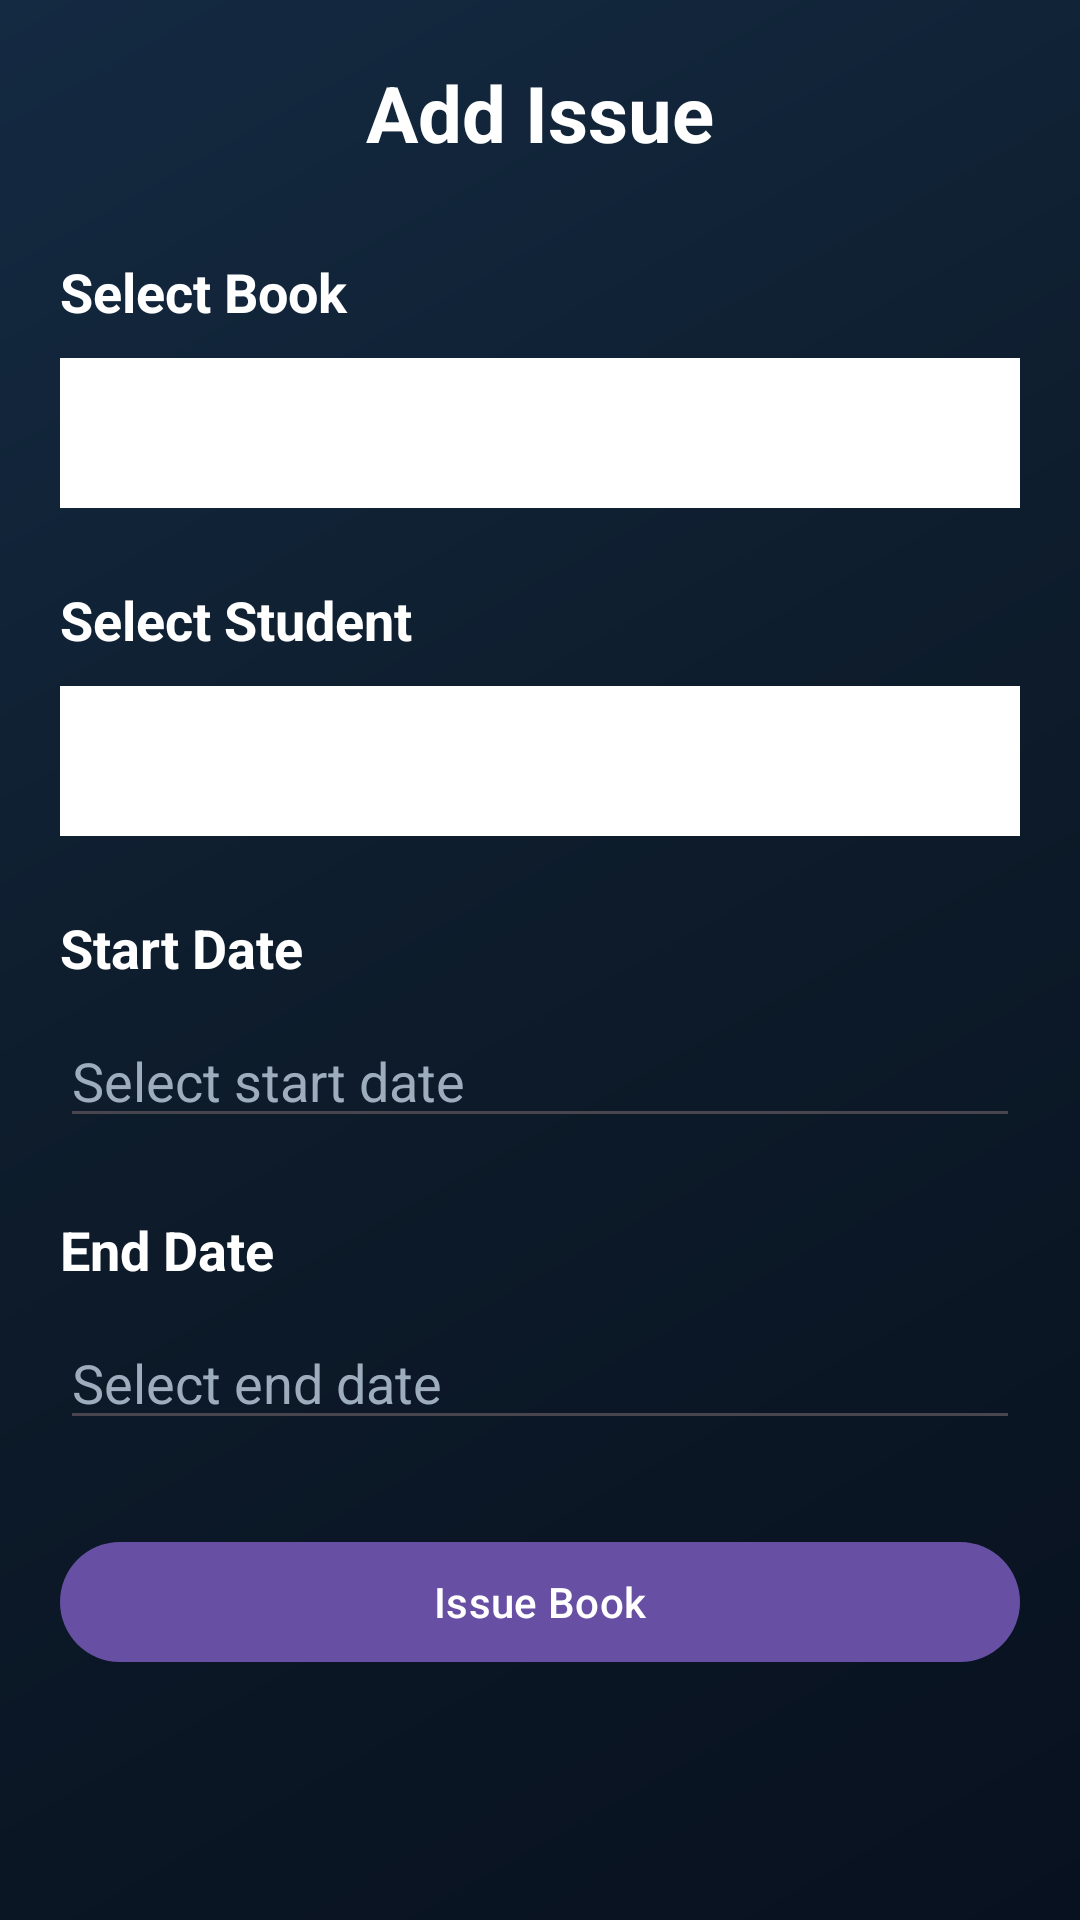

The Android layout XML behind this screen, and the referenced resources:
<!-- AndroidManifest.xml: application theme Theme.LibraryMenagementApp -->
<!-- res/layout/activity_add_issue.xml -->
<?xml version="1.0" encoding="utf-8"?>
<ScrollView
    xmlns:android="http://schemas.android.com/apk/res/android"
    android:layout_width="match_parent"
    android:layout_height="match_parent"
    android:background="@drawable/bg_library">

    <LinearLayout
        android:layout_width="match_parent"
        android:layout_height="wrap_content"
        android:orientation="vertical"
        android:padding="20dp">

        <LinearLayout
            android:layout_width="match_parent"
            android:layout_height="wrap_content"
            android:orientation="horizontal">

            <ImageView
                android:id="@+id/btnBack"
                android:layout_width="wrap_content"
                android:layout_height="wrap_content"
                android:layout_gravity="center"
                android:src="@drawable/back" />

            <TextView
                android:layout_width="0dp"
                android:layout_height="wrap_content"
                android:layout_weight="1"
                android:gravity="center"
                android:text="Add Issue"
                android:textColor="@android:color/white"
                android:textSize="26sp"
                android:textStyle="bold" />

        </LinearLayout>

        <TextView
            android:layout_width="match_parent"
            android:layout_height="wrap_content"
            android:layout_marginTop="30dp"
            android:text="Select Book"
            android:textColor="@android:color/white"
            android:textSize="18sp"
            android:textStyle="bold" />

        <Spinner
            android:id="@+id/spinnerBook"
            android:background="@color/text_white"
            android:layout_width="match_parent"
            android:layout_height="50dp"
            android:layout_marginTop="10dp" />

        <TextView
            android:layout_width="match_parent"
            android:layout_height="wrap_content"
            android:layout_marginTop="25dp"
            android:text="Select Student"
            android:textColor="@android:color/white"
            android:textSize="18sp"
            android:textStyle="bold" />

        <Spinner
            android:id="@+id/spinnerStudent"
            android:layout_width="match_parent"
            android:background="@color/text_white"
            android:layout_height="50dp"
            android:layout_marginTop="10dp" />

        <TextView
            android:layout_width="match_parent"
            android:layout_height="wrap_content"
            android:layout_marginTop="25dp"
            android:text="Start Date"
            android:textColor="@android:color/white"
            android:textSize="18sp"
            android:textStyle="bold" />

        <EditText
            android:id="@+id/etStartDate"
            android:layout_width="match_parent"
            android:layout_height="wrap_content"
            android:layout_marginTop="10dp"
            android:clickable="true"
            android:focusable="false"
            android:hint="Select start date"
            android:textColor="@android:color/white"
            android:textColorHint="#9EADBD" />

        <TextView
            android:layout_width="match_parent"
            android:layout_height="wrap_content"
            android:layout_marginTop="25dp"
            android:text="End Date"
            android:textColor="@android:color/white"
            android:textSize="18sp"
            android:textStyle="bold" />

        <EditText
            android:id="@+id/etEndDate"
            android:layout_width="match_parent"
            android:layout_height="wrap_content"
            android:layout_marginTop="10dp"
            android:clickable="true"
            android:focusable="false"
            android:hint="Select end date"
            android:textColor="@android:color/white"
            android:textColorHint="#9EADBD" />

        <com.google.android.material.button.MaterialButton
            android:id="@+id/btnIssueBook"
            android:layout_width="match_parent"
            android:layout_height="wrap_content"
            android:layout_marginTop="30dp"
            android:text="Issue Book" />

    </LinearLayout>

</ScrollView>
<!-- resources referenced by this layout -->
<resources>
  <color name="text_white">#FFFFFF</color>
  <!-- drawable bg_library (drawable) -->
  <?xml version="1.0" encoding="utf-8"?>
  <shape xmlns:android="http://schemas.android.com/apk/res/android">
  
      <gradient
          android:angle="135"
          android:startColor="#08111F"
          android:centerColor="#0D1B2A"
          android:endColor="#142A42" />
  
  </shape>
  <style name="Theme.LibraryMenagementApp" parent="Base.Theme.LibraryMenagementApp" />
  <style name="Base.Theme.LibraryMenagementApp" parent="Theme.Material3.Light.NoActionBar">
          
          
      </style>
</resources>
